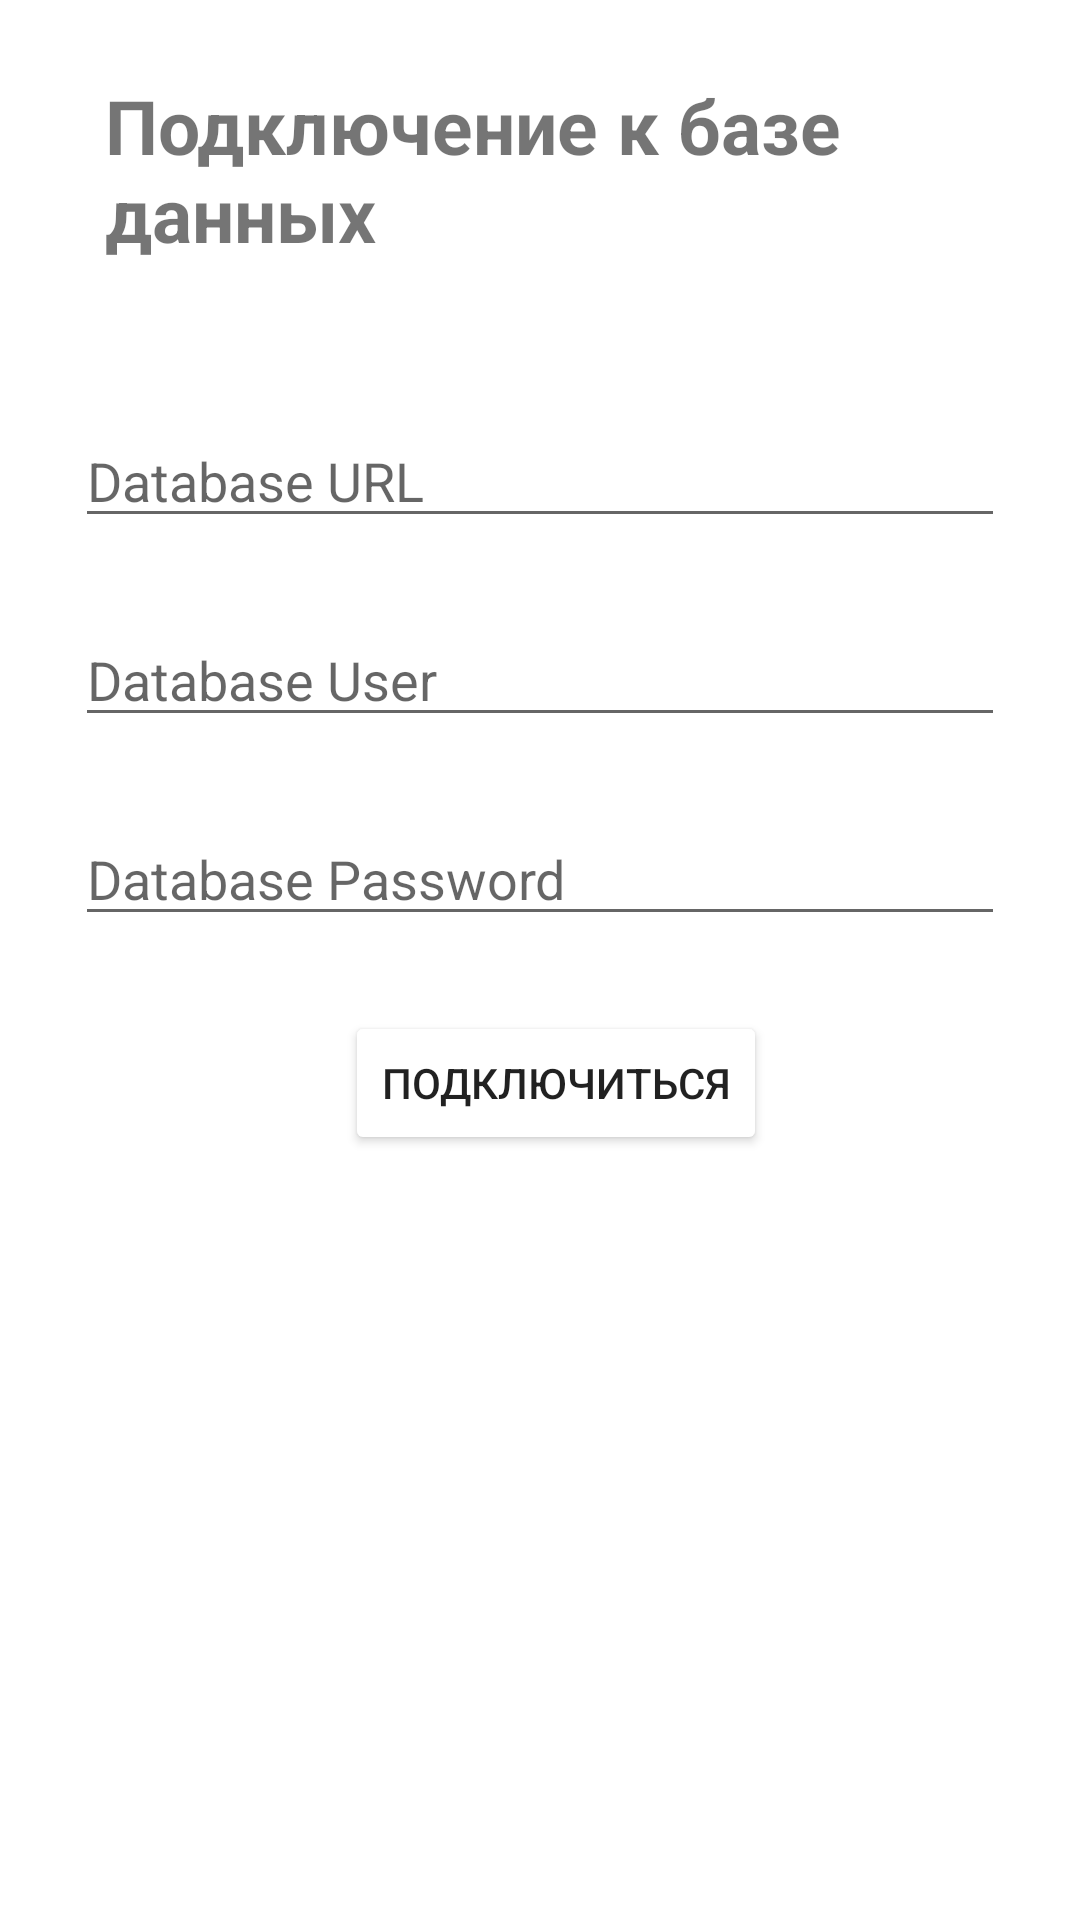

Here is an Android app screen rendered from its layout file. Give the layout XML and the strings, colors and styles it references.
<!-- AndroidManifest.xml: application theme themeLight -->
<!-- res/layout/fragment_connect.xml -->
<?xml version="1.0" encoding="utf-8"?>
<androidx.constraintlayout.widget.ConstraintLayout xmlns:android="http://schemas.android.com/apk/res/android"
    xmlns:app="http://schemas.android.com/apk/res-auto"
    xmlns:tools="http://schemas.android.com/tools"
    android:id="@+id/connectFragment"
    tools:context=".fragments.connect.ConnectFragment"
    android:layout_height="match_parent"
     android:layout_width="match_parent">



    <LinearLayout
        android:layout_width="match_parent"
        android:layout_height="match_parent"
        android:orientation="vertical">

        <TextView
            android:id="@+id/textView4"
            android:layout_width="wrap_content"
            android:layout_height="wrap_content"
            android:layout_marginStart="35dp"
            android:layout_marginTop="25dp"
            android:layout_marginBottom="50dp"
            android:text="Подключение к базе данных"
            android:textColor="@color/two_blue"
            android:textSize="25sp"
            android:textStyle="bold"
            app:layout_constraintBottom_toTopOf="@+id/username"
            app:layout_constraintEnd_toEndOf="parent"
            app:layout_constraintStart_toStartOf="parent" />

    <EditText
        android:id="@+id/urlEditText"
        android:layout_width="match_parent"
        android:layout_height="wrap_content"
        android:layout_marginStart="25dp"
        android:layout_marginEnd="25dp"
        android:hint="Database URL" />

    <EditText
        android:id="@+id/userEditText"
        android:layout_width="match_parent"
        android:layout_height="wrap_content"
        android:layout_marginStart="25dp"
        android:layout_marginEnd="25dp"
        android:layout_marginTop="25dp"
        android:hint="Database User" />

    <EditText
        android:id="@+id/passwordEditText"
        android:layout_width="match_parent"
        android:layout_height="wrap_content"
        android:layout_marginStart="25dp"
        android:layout_marginEnd="25dp"
        android:layout_marginTop="25dp"
        android:hint="Database Password" />

    <Button
        android:id="@+id/connectButton"
        android:layout_width="wrap_content"
        android:layout_height="wrap_content"
        android:layout_marginStart="115dp"
        android:layout_marginTop="25dp"
        android:backgroundTint="@color/two_blue"
        android:layout_marginBottom="50dp"
        android:text="Подключиться" />

    </LinearLayout>

</androidx.constraintlayout.widget.ConstraintLayout>
<!-- resources referenced by this layout -->
<resources>
  <style name="themeLight" parent="Theme.MaterialComponents.DayNight.NoActionBar">
          
          <item name="colorPrimary">@color/one_blue</item>
          <item name="colorPrimaryVariant">@color/two_blue</item>
          <item name="colorOnPrimary">@color/white</item>
          
          <item name="colorSecondary">@color/teal_200</item>
          <item name="colorSecondaryVariant">@color/teal_700</item>
          <item name="colorOnSecondary">@color/black</item>
          
          <item name="android:statusBarColor">?attr/colorPrimaryVariant</item>
          
          <item name="android:windowTranslucentNavigation">true</item>
          <item name="android:navigationBarColor">@android:color/transparent</item>
      </style>
  <!-- not gathered from this repository: default colours our renderer supplied (Android Studio template values) -->
  <color name="teal_200">#FF03DAC5</color>
  <color name="teal_700">#FF018786</color>
  <color name="black">#FF000000</color>
  <color name="white">#FFFFFFFF</color>
</resources>
